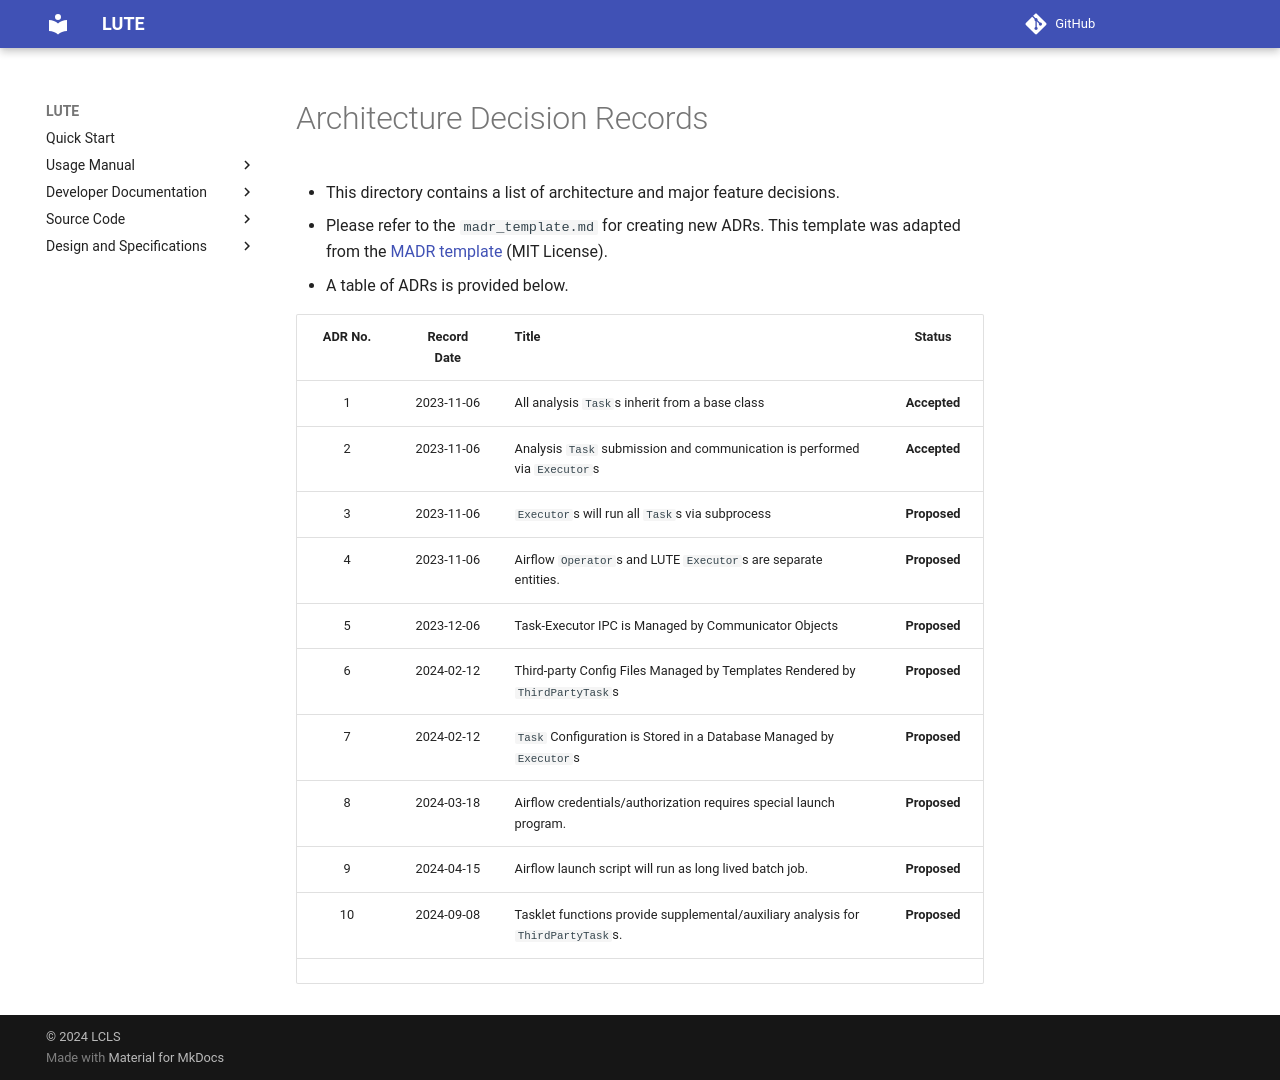

repository: valmar/lute · page: dev/adrs/index.html · generator: mkdocs

# Architecture Decision Records
- This directory contains a list of architecture and major feature decisions.
- Please refer to the `madr_template.md` for creating new ADRs. This template was adapted from the [MADR template](https://adr.github.io/madr/) (MIT License).
- A table of ADRs is provided below.

| ADR No. | Record Date | Title                                                                            | Status       |
|:-------:|:-----------:|:---------------------------------------------------------------------------------|:------------:|
| 1       | 2023-11-06  | All analysis `Task`s inherit from a base class                                   | **Accepted** |
| 2       | 2023-11-06  | Analysis `Task` submission and communication is performed via `Executor`s        | **Accepted** |
| 3       | 2023-11-06  | `Executor`s will run all `Task`s via subprocess                                  | **Proposed** |
| 4       | 2023-11-06  | Airflow `Operator`s and LUTE `Executor`s are separate entities.                  | **Proposed** |
| 5       | 2023-12-06  | Task-Executor IPC is Managed by Communicator Objects                             | **Proposed** |
| 6       | 2024-02-12  | Third-party Config Files Managed by Templates Rendered by `ThirdPartyTask`s      | **Proposed** |
| 7       | 2024-02-12  | `Task` Configuration is Stored in a Database Managed by `Executor`s              | **Proposed** |
| 8       | 2024-03-18  | Airflow credentials/authorization requires special launch program.               | **Proposed** |
| 9       | 2024-04-15  | Airflow launch script will run as long lived batch job.                          | **Proposed** |
| 10      | 2024-09-08  | Tasklet functions provide supplemental/auxiliary analysis for `ThirdPartyTask`s. | **Proposed** |
|         |             |                                                                                  |              |
